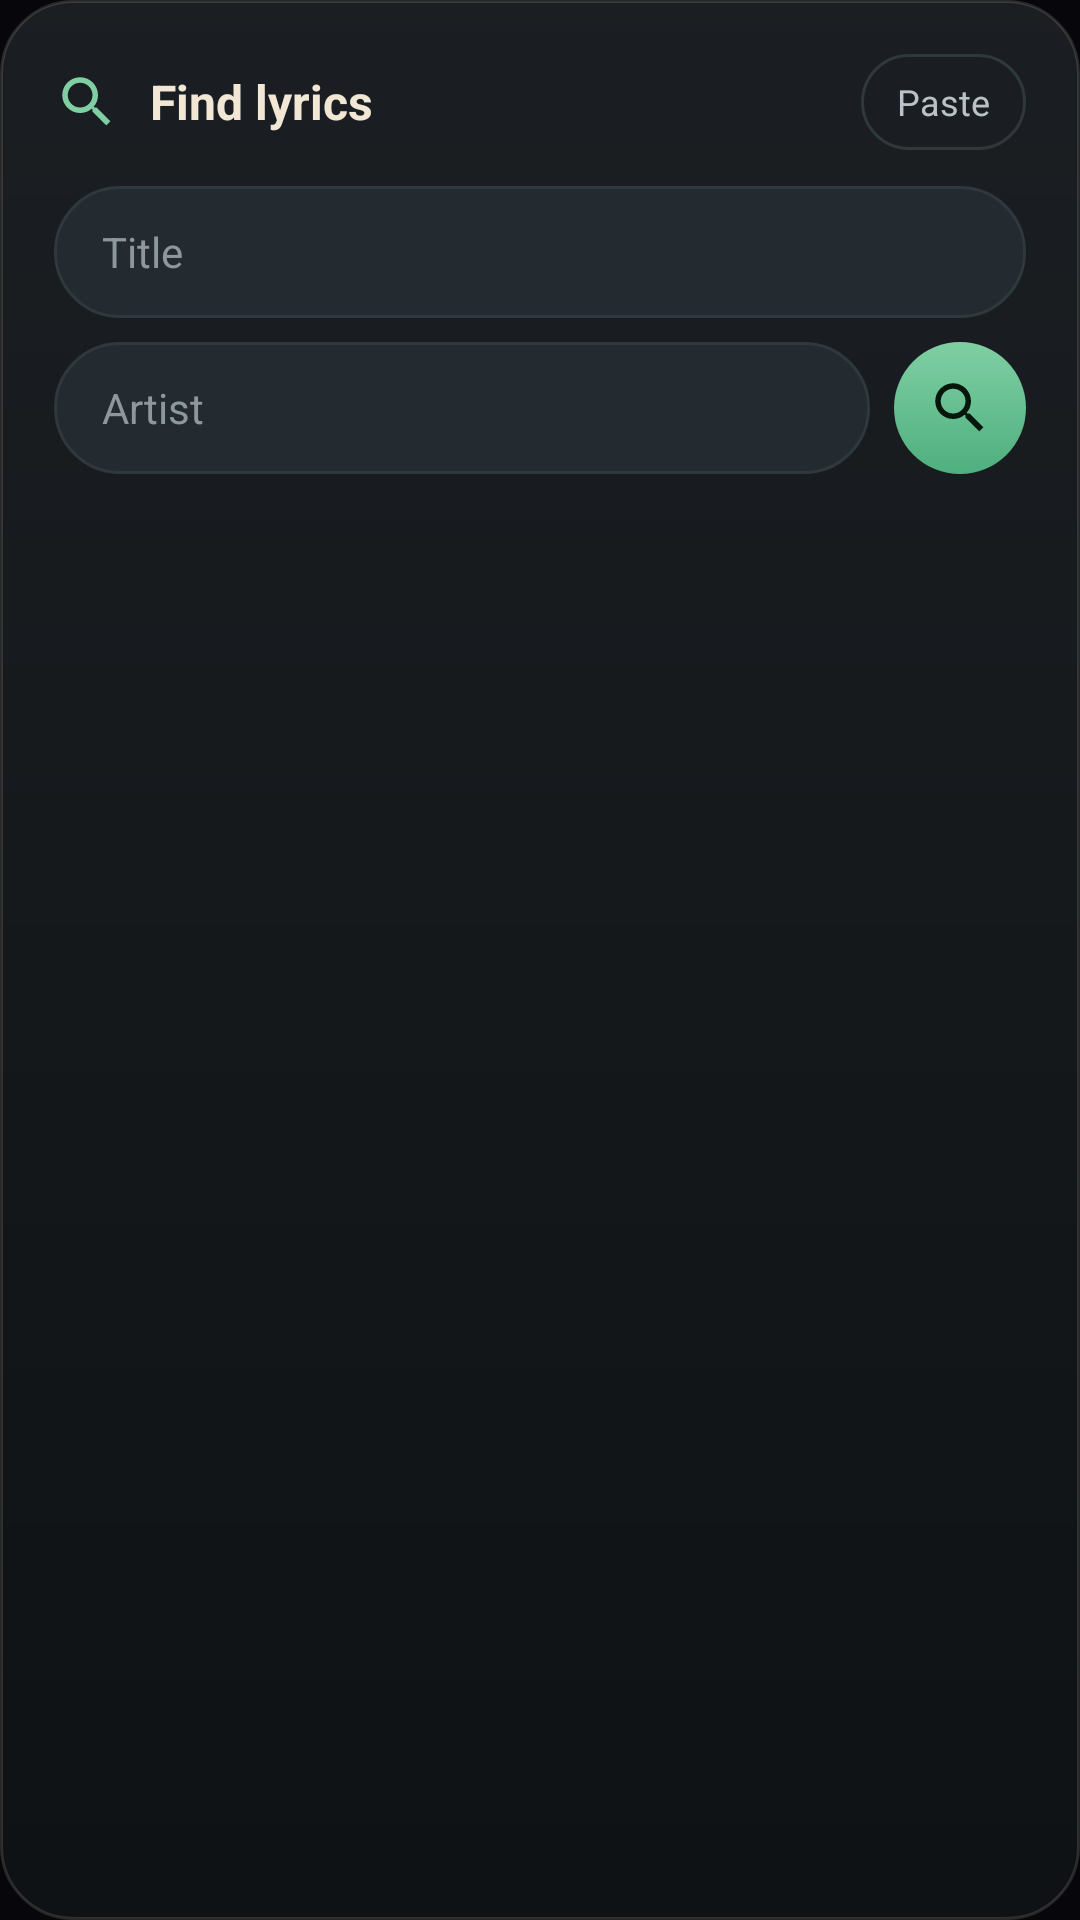

Android layout source for this screen:
<!-- AndroidManifest.xml: application theme Theme.LyricSync -->
<!-- res/layout/dialog_lyrics_search.xml -->
<?xml version="1.0" encoding="utf-8"?>
<LinearLayout xmlns:android="http://schemas.android.com/apk/res/android" xmlns:app="http://schemas.android.com/apk/res-auto" android:layout_width="match_parent" android:layout_height="wrap_content" android:orientation="vertical" android:background="@drawable/ls_ai_panel" android:padding="18dp">
    <LinearLayout android:layout_width="match_parent" android:layout_height="wrap_content" android:orientation="horizontal" android:gravity="center_vertical">
        <ImageView android:layout_width="22dp" android:layout_height="22dp" android:src="@drawable/ic_search" app:tint="@color/ls_lyra_green" android:contentDescription="@null" />
        <TextView android:layout_width="0dp" android:layout_height="wrap_content" android:layout_weight="1" android:layout_marginStart="10dp" android:text="@string/lyrics_search_title" android:textColor="@color/ls_lyra_platinum" android:textSize="16sp" android:textStyle="bold" />
        <TextView android:id="@+id/lyrics_search_mode" android:layout_width="wrap_content" android:layout_height="32dp" android:gravity="center" android:paddingStart="12dp" android:paddingEnd="12dp" android:background="@drawable/ls_ai_followup" android:text="@string/lyrics_search_paste" android:textColor="@color/ls_lyra_silver" android:textSize="12sp" />
    </LinearLayout>
    
    <LinearLayout android:id="@+id/lyrics_search_form" android:layout_width="match_parent" android:layout_height="wrap_content" android:layout_marginTop="12dp" android:orientation="vertical">
        <EditText android:id="@+id/lyrics_search_title_input" android:layout_width="match_parent" android:layout_height="44dp" android:background="@drawable/ls_ai_input" android:hint="@string/lyrics_search_title_hint" android:importantForAutofill="no" android:inputType="textCapSentences" android:maxLines="1" android:paddingStart="16dp" android:paddingEnd="16dp" android:textColor="@color/ls_lyra_platinum" android:textColorHint="@color/ls_lyra_muted" android:textSize="14sp" />
        <LinearLayout android:layout_width="match_parent" android:layout_height="wrap_content" android:layout_marginTop="8dp" android:orientation="horizontal" android:baselineAligned="false" android:gravity="center_vertical">
            <EditText android:id="@+id/lyrics_search_artist_input" android:layout_width="0dp" android:layout_height="44dp" android:layout_weight="1" android:background="@drawable/ls_ai_input" android:hint="@string/lyrics_search_artist_hint" android:importantForAutofill="no" android:imeOptions="actionSearch" android:inputType="textCapWords" android:maxLines="1" android:paddingStart="16dp" android:paddingEnd="16dp" android:textColor="@color/ls_lyra_platinum" android:textColorHint="@color/ls_lyra_muted" android:textSize="14sp" />
            <ImageView android:id="@+id/lyrics_search_go" android:layout_width="44dp" android:layout_height="44dp" android:layout_marginStart="8dp" android:background="@drawable/ls_ai_send" android:padding="11dp" android:src="@drawable/ic_search" app:tint="@color/ls_lyra_on_green" android:contentDescription="@string/lyrics_search_go" />
        </LinearLayout>
        <TextView android:id="@+id/lyrics_search_status" android:layout_width="match_parent" android:layout_height="wrap_content" android:layout_marginTop="10dp" android:textColor="@color/ls_lyra_muted" android:textSize="12sp" />
        <ScrollView android:layout_width="match_parent" android:layout_height="wrap_content" android:layout_marginTop="6dp" android:maxHeight="320dp" android:scrollbars="none">
            <LinearLayout android:id="@+id/lyrics_search_results" android:layout_width="match_parent" android:layout_height="wrap_content" android:orientation="vertical" />
        </ScrollView>
    </LinearLayout>
    
    <LinearLayout android:id="@+id/lyrics_paste_form" android:layout_width="match_parent" android:layout_height="wrap_content" android:layout_marginTop="12dp" android:orientation="vertical" android:visibility="gone">
        <EditText android:id="@+id/lyrics_paste_input" android:layout_width="match_parent" android:layout_height="180dp" android:background="@drawable/ls_ai_card" android:gravity="top|start" android:hint="@string/lyrics_paste_hint" android:importantForAutofill="no" android:inputType="textMultiLine|textNoSuggestions" android:padding="12dp" android:scrollbars="vertical" android:textColor="@color/ls_lyra_platinum" android:textColorHint="@color/ls_lyra_muted" android:textSize="12sp" />
        <TextView android:id="@+id/lyrics_paste_status" android:layout_width="match_parent" android:layout_height="wrap_content" android:layout_marginTop="8dp" android:text="@string/lyrics_paste_formats" android:textColor="@color/ls_lyra_muted" android:textSize="11sp" />
        <TextView android:id="@+id/lyrics_paste_use" android:layout_width="match_parent" android:layout_height="42dp" android:layout_marginTop="10dp" android:background="@drawable/ls_ai_send" android:gravity="center" android:text="@string/lyrics_use" android:textColor="@color/ls_lyra_on_green" android:textSize="14sp" android:textStyle="bold" />
    </LinearLayout>
</LinearLayout>
<!-- resources referenced by this layout -->
<resources>
  <color name="ls_lyra_green">#FF7FCFA3</color>
  <color name="ls_lyra_muted">#FF8D989D</color>
  <color name="ls_lyra_on_green">#FF04170D</color>
  <color name="ls_lyra_platinum">#FFF1E7D4</color>
  <color name="ls_lyra_silver">#FFB9C2C6</color>
  <!-- drawable ic_search (drawable) -->
  <?xml version="1.0" encoding="utf-8"?>
  <vector xmlns:android="http://schemas.android.com/apk/res/android" android:width="24dp" android:height="24dp" android:viewportWidth="24" android:viewportHeight="24">
      <path android:fillColor="#FFFFFF" android:pathData="M15.5,14h-0.79l-0.28,-0.27C15.41,12.59 16,11.11 16,9.5 16,5.91 13.09,3 9.5,3S3,5.91 3,9.5 5.91,16 9.5,16c1.61,0 3.09,-0.59 4.23,-1.57l0.27,0.28v0.79l5,4.99L20.49,19l-4.99,-5zM9.5,14C7.01,14 5,11.99 5,9.5S7.01,5 9.5,5 14,7.01 14,9.5 11.99,14 9.5,14z" />
  </vector>
  <!-- drawable ls_ai_card (drawable) -->
  <?xml version="1.0" encoding="utf-8"?>
  <ripple xmlns:android="http://schemas.android.com/apk/res/android" android:color="@color/ls_ripple">
      <item>
          <shape android:shape="rectangle">
              <solid android:color="@color/ls_lyra_surface" />
              <stroke android:width="1dp" android:color="@color/ls_lyra_outline" />
              <corners android:radius="16dp" />
          </shape>
      </item>
  </ripple>
  <!-- drawable ls_ai_followup (drawable) -->
  <?xml version="1.0" encoding="utf-8"?>
  <ripple xmlns:android="http://schemas.android.com/apk/res/android" android:color="@color/ls_ripple">
      <item>
          <shape android:shape="rectangle">
              <solid android:color="#00000000" />
              <stroke android:width="1dp" android:color="@color/ls_lyra_outline" />
              <corners android:radius="16dp" />
          </shape>
      </item>
  </ripple>
  <!-- drawable ls_ai_input (drawable) -->
  <?xml version="1.0" encoding="utf-8"?>
  <shape xmlns:android="http://schemas.android.com/apk/res/android" android:shape="rectangle">
      <solid android:color="@color/ls_lyra_surface_high" />
      <stroke android:width="1dp" android:color="@color/ls_lyra_outline" />
      <corners android:radius="24dp" />
  </shape>
  <!-- drawable ls_ai_panel (drawable) -->
  <?xml version="1.0" encoding="utf-8"?>
  <shape xmlns:android="http://schemas.android.com/apk/res/android" android:shape="rectangle">
      <gradient android:startColor="@color/ls_lyra_bg_top" android:endColor="@color/ls_lyra_bg_bottom" android:angle="270" />
      <corners android:radius="24dp" />
      <stroke android:width="1dp" android:color="#24F1E7D4" />
  </shape>
  <!-- drawable ls_ai_send (drawable) -->
  <?xml version="1.0" encoding="utf-8"?>
  <ripple xmlns:android="http://schemas.android.com/apk/res/android" android:color="#40000000">
      <item>
          <shape android:shape="oval">
              <gradient android:startColor="@color/ls_lyra_green" android:endColor="#FF4FAF7E" android:angle="270" />
          </shape>
      </item>
  </ripple>
  <string name="lyrics_paste_formats">Word-by-word formats keep their timing; plain text scrolls by itself.</string>
  <string name="lyrics_paste_hint">Paste lyrics: TTML, QRC, KRC, LRC, enhanced LRC or plain text</string>
  <string name="lyrics_search_artist_hint">Artist</string>
  <string name="lyrics_search_go">Search</string>
  <string name="lyrics_search_paste">Paste</string>
  <string name="lyrics_search_title">Find lyrics</string>
  <string name="lyrics_search_title_hint">Title</string>
  <string name="lyrics_use">Use these lyrics</string>
  <color name="ls_ripple">#1FFFFFFF</color>
  <color name="ls_lyra_surface">#FF1C2226</color>
  <color name="ls_lyra_outline">#FF2E383D</color>
  <color name="ls_lyra_surface_high">#FF242B30</color>
  <color name="ls_lyra_bg_top">#FC1A1E22</color>
  <color name="ls_lyra_bg_bottom">#FD0E1113</color>
  <color name="accent">#FF1ED760</color>
  <color name="accent_dark">#FF17B34E</color>
  <color name="black">#FF000000</color>
  <color name="background_primary">#FF07070B</color>
</resources>
